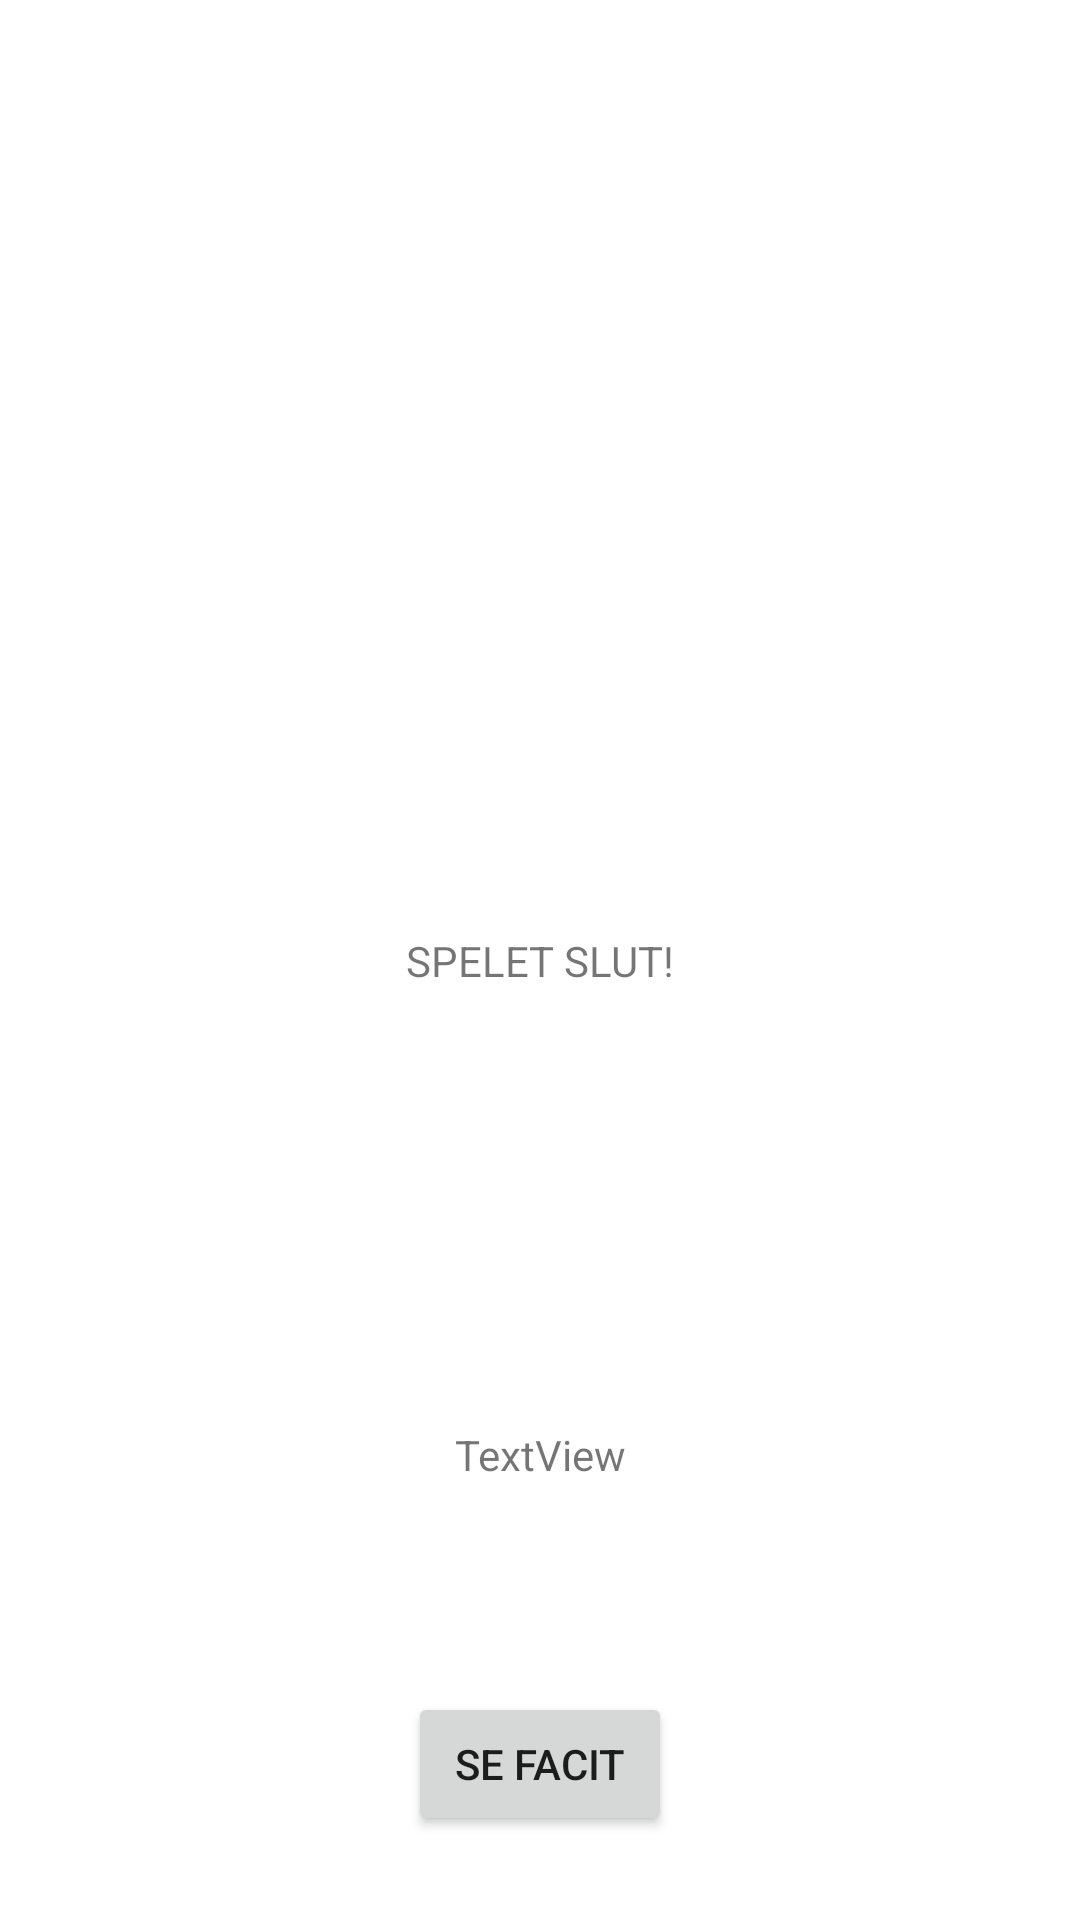

Layout XML and referenced resources for this Android screen:
<!-- AndroidManifest.xml: application theme Theme.FrågesportApp -->
<!-- res/layout/activity_results.xml -->
<?xml version="1.0" encoding="utf-8"?>
<androidx.constraintlayout.widget.ConstraintLayout xmlns:android="http://schemas.android.com/apk/res/android"
    xmlns:app="http://schemas.android.com/apk/res-auto"
    xmlns:tools="http://schemas.android.com/tools"
    android:layout_width="match_parent"
    android:layout_height="match_parent"
    tools:context=".ResultsActivity">

    <TextView
        android:id="@+id/resultsTextView"
        android:layout_width="wrap_content"
        android:layout_height="wrap_content"
        android:text="SPELET SLUT!"
        app:layout_constraintBottom_toBottomOf="parent"
        app:layout_constraintEnd_toEndOf="parent"
        app:layout_constraintHorizontal_bias="0.5"
        app:layout_constraintStart_toStartOf="parent"
        app:layout_constraintTop_toTopOf="parent" />

    <TextView
        android:id="@+id/winnerTextView"
        android:layout_width="wrap_content"
        android:layout_height="wrap_content"
        android:layout_marginTop="104dp"
        app:layout_constraintEnd_toEndOf="parent"
        app:layout_constraintHorizontal_bias="0.5"
        app:layout_constraintStart_toStartOf="parent"
        app:layout_constraintTop_toBottomOf="@+id/resultsTextView" />

    <TextView
        android:id="@+id/winnersTextView"
        android:layout_width="wrap_content"
        android:layout_height="wrap_content"
        android:text="TextView"
        app:layout_constraintBottom_toBottomOf="parent"
        app:layout_constraintEnd_toEndOf="parent"
        app:layout_constraintStart_toStartOf="parent"
        app:layout_constraintTop_toBottomOf="@+id/resultsTextView" />

    <Button
        android:id="@+id/scrollQuestionsButton"
        android:layout_width="wrap_content"
        android:layout_height="wrap_content"
        android:layout_marginBottom="28dp"
        android:text="Se Facit"
        app:layout_constraintBottom_toBottomOf="parent"
        app:layout_constraintEnd_toEndOf="parent"
        app:layout_constraintHorizontal_bias="0.5"
        app:layout_constraintStart_toStartOf="parent" />
</androidx.constraintlayout.widget.ConstraintLayout>
<!-- resources referenced by this layout -->
<resources>
  <style name="Theme.FrågesportApp" parent="Theme.MaterialComponents.DayNight.DarkActionBar">
          
          <item name="colorPrimary">@color/purple_500</item>
          <item name="colorPrimaryVariant">@color/purple_700</item>
          <item name="colorOnPrimary">@color/white</item>
          
          <item name="colorSecondary">@color/teal_200</item>
          <item name="colorSecondaryVariant">@color/teal_700</item>
          <item name="colorOnSecondary">@color/black</item>
          
          <item name="android:statusBarColor" tools:targetApi="l">?attr/colorPrimaryVariant</item>
          
      </style>
  <!-- not gathered from this repository: default colours our renderer supplied (Android Studio template values) -->
  <color name="purple_500">#FF6200EE</color>
  <color name="purple_700">#FF3700B3</color>
  <color name="teal_200">#FF03DAC5</color>
  <color name="teal_700">#FF018786</color>
  <color name="black">#FF000000</color>
  <color name="white">#FFFFFFFF</color>
</resources>
